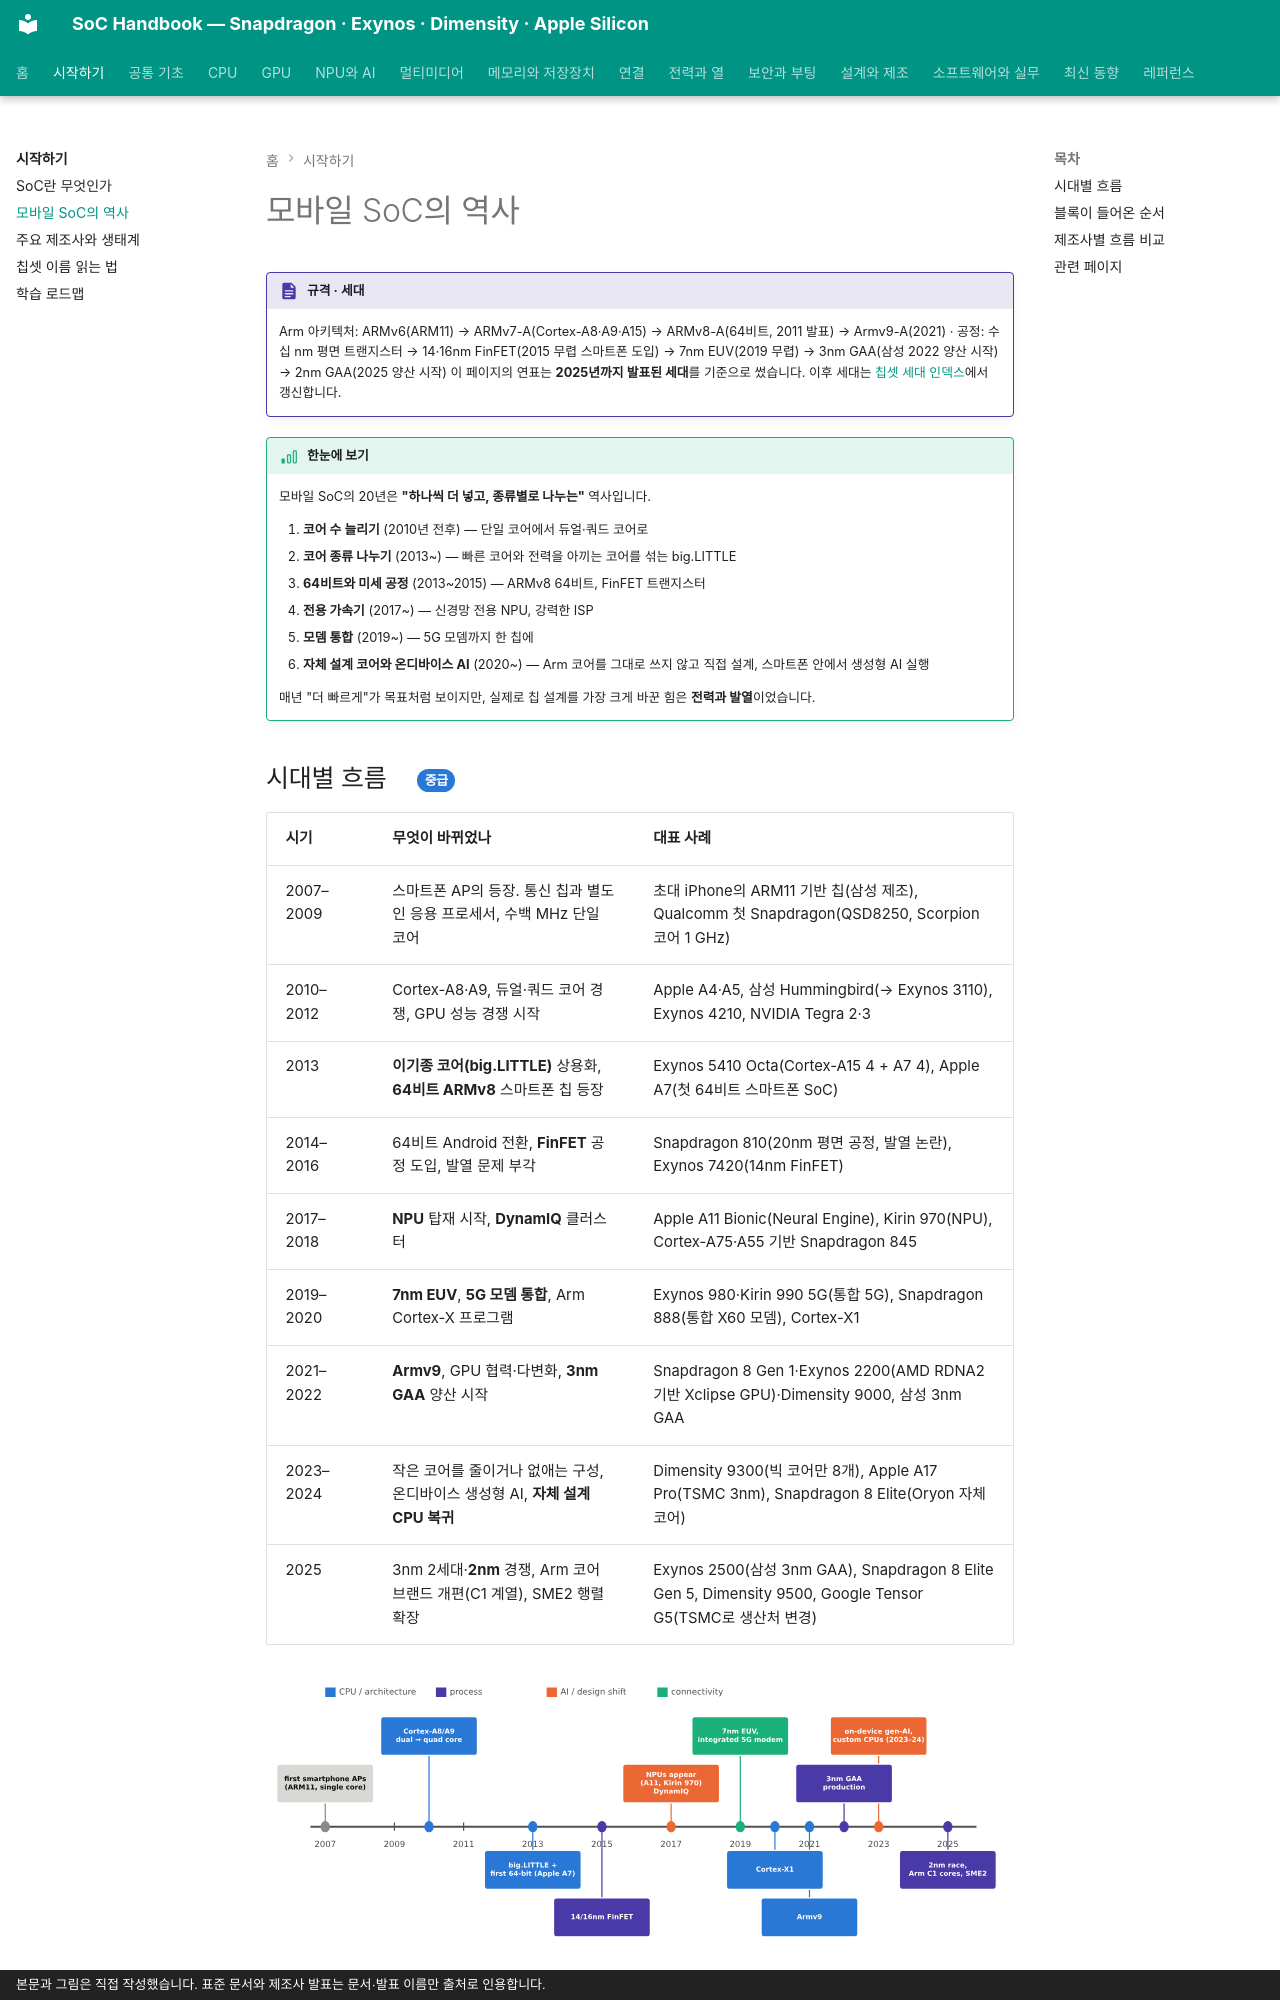

repository: goodhosup/soc · page: getting-started/history/index.html · generator: mkdocs · copyright: 본문과 그림은 직접 작성했습니다. 표준 문서와 제조사 발표는 문서·발표 이름만 출처로 인용합니다.

# 모바일 SoC의 역사

!!! spec "규격 · 세대"
    Arm 아키텍처: ARMv6(ARM11) → ARMv7-A(Cortex-A8·A9·A15) → ARMv8-A(64비트, 2011 발표) → Armv9-A(2021) · 공정: 수십 nm 평면 트랜지스터 → 14·16nm FinFET(2015 무렵 스마트폰 도입) → 7nm EUV(2019 무렵) → 3nm GAA(삼성 2022 양산 시작) → 2nm GAA(2025 양산 시작)
    이 페이지의 연표는 **2025년까지 발표된 세대**를 기준으로 썼습니다. 이후 세대는 [칩셋 세대 인덱스](../reference/chipset-index.md)에서 갱신합니다.

!!! basic "한눈에 보기"
    모바일 SoC의 20년은 **"하나씩 더 넣고, 종류별로 나누는"** 역사입니다.

    1. **코어 수 늘리기** (2010년 전후) — 단일 코어에서 듀얼·쿼드 코어로
    2. **코어 종류 나누기** (2013~) — 빠른 코어와 전력을 아끼는 코어를 섞는 big.LITTLE
    3. **64비트와 미세 공정** (2013~2015) — ARMv8 64비트, FinFET 트랜지스터
    4. **전용 가속기** (2017~) — 신경망 전용 NPU, 강력한 ISP
    5. **모뎀 통합** (2019~) — 5G 모뎀까지 한 칩에
    6. **자체 설계 코어와 온디바이스 AI** (2020~) — Arm 코어를 그대로 쓰지 않고 직접 설계, 스마트폰 안에서 생성형 AI 실행

    매년 "더 빠르게"가 목표처럼 보이지만, 실제로 칩 설계를 가장 크게 바꾼 힘은 **전력과 발열**이었습니다.

## 시대별 흐름 { .l2 }

| 시기 | 무엇이 바뀌었나 | 대표 사례 |
|---|---|---|
| 2007–2009 | 스마트폰 AP의 등장. 통신 칩과 별도인 응용 프로세서, 수백 MHz 단일 코어 | 초대 iPhone의 ARM11 기반 칩(삼성 제조), Qualcomm 첫 Snapdragon(QSD8250, Scorpion 코어 1 GHz) |
| 2010–2012 | Cortex-A8·A9, 듀얼·쿼드 코어 경쟁, GPU 성능 경쟁 시작 | Apple A4·A5, 삼성 Hummingbird(→ Exynos 3110), Exynos 4210, NVIDIA Tegra 2·3 |
| 2013 | **이기종 코어(big.LITTLE)** 상용화, **64비트 ARMv8** 스마트폰 칩 등장 | Exynos 5410 Octa(Cortex-A15 4 + A7 4), Apple A7(첫 64비트 스마트폰 SoC) |
| 2014–2016 | 64비트 Android 전환, **FinFET** 공정 도입, 발열 문제 부각 | Snapdragon 810(20nm 평면 공정, 발열 논란), Exynos 7420(14nm FinFET) |
| 2017–2018 | **NPU** 탑재 시작, **DynamIQ** 클러스터 | Apple A11 Bionic(Neural Engine), Kirin 970(NPU), Cortex-A75·A55 기반 Snapdragon 845 |
| 2019–2020 | **7nm EUV**, **5G 모뎀 통합**, Arm Cortex-X 프로그램 | Exynos 980·Kirin 990 5G(통합 5G), Snapdragon 888(통합 X60 모뎀), Cortex-X1 |
| 2021–2022 | **Armv9**, GPU 협력·다변화, **3nm GAA** 양산 시작 | Snapdragon 8 Gen 1·Exynos 2200(AMD RDNA2 기반 Xclipse GPU)·Dimensity 9000, 삼성 3nm GAA |
| 2023–2024 | 작은 코어를 줄이거나 없애는 구성, 온디바이스 생성형 AI, **자체 설계 CPU 복귀** | Dimensity 9300(빅 코어만 8개), Apple A17 Pro(TSMC 3nm), Snapdragon 8 Elite(Oryon 자체 코어) |
| 2025 | 3nm 2세대·**2nm** 경쟁, Arm 코어 브랜드 개편(C1 계열), SME2 행렬 확장 | Exynos 2500(삼성 3nm GAA), Snapdragon 8 Elite Gen 5, Dimensity 9500, Google Tensor G5(TSMC로 생산처 변경) |

![2007년부터 2025년까지 모바일 SoC의 주요 전환점 연표](../assets/figures/start_history_timeline.svg)
